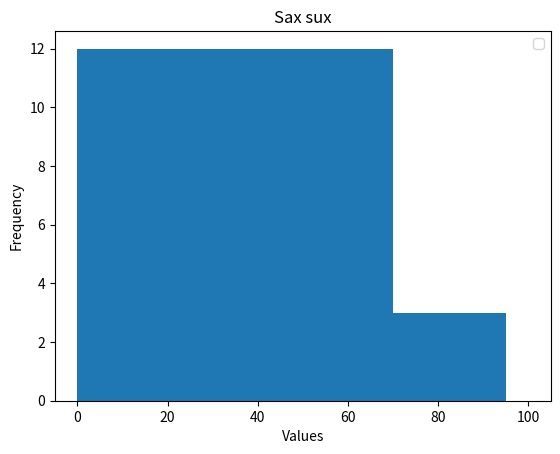

The matplotlib source for this figure:
import matplotlib.pyplot as plt
import pandas as pd

df = pd.DataFrame([22, 87, 5, 43, 56, 73, 55, 54, 11, 20, 51, 5, 79, 31, 27])

plt.hist(df, bins=[0, 70, 95, 97, 100])
plt.title("Sax sux")
plt.xlabel("Values")
plt.ylabel("Frequency")
plt.legend()
plt.show()
